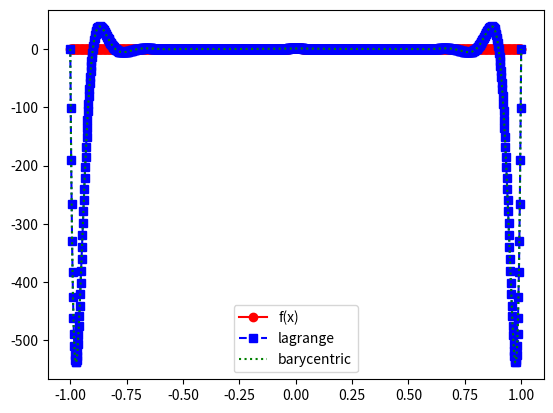
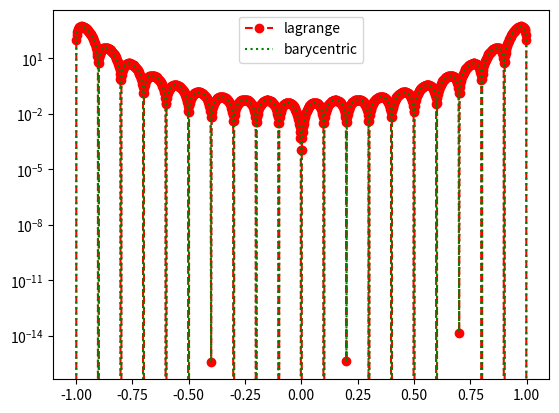

The script that saved these images, in order:
import numpy as np
import numpy.linalg as la
import matplotlib.pyplot as plt

def driver():


#    f = lambda x: np.exp(x)
    f = lambda x: 1/(1+(10*x)**2)


    N = 20
    ''' interval'''
    a = -1
    b = 1
   
   
    ''' create equispaced interpolation nodes'''
    xint = np.linspace(a,b,N+1)
    
    ''' create interpolation data'''
    yint = f(xint)

    '''barycentric weights'''
    w = bary_weights(xint)
    
    ''' create points for evaluating the Lagrange interpolating polynomial'''
    Neval = 1000
    xeval = np.linspace(a,b,Neval+1)
    yeval_l= np.zeros(Neval+1) # lagrange
    yeval_b = np.zeros(Neval+1) # barycentric
  
    '''Initialize and populate the first columns of the 
     divided difference matrix. We will pass the x vector'''
    y = np.zeros( (N+1, N+1) )
     
    
    ''' evaluate lagrange poly '''
    for kk in range(Neval+1):
       yeval_l[kk] = eval_lagrange(xeval[kk],xint,yint,N)
       yeval_b[kk] = eval_bary(xeval[kk], xint, yint, w)

    ''' create vector with exact values'''
    fex = f(xeval)

    plt.figure()
    plt.plot(xeval, fex, 'ro-', label='f(x)')
    plt.plot(xeval, yeval_l, 'bs--', label='lagrange')
    plt.plot(xeval, yeval_b, 'g:', label='barycentric')
    plt.legend()

    plt.figure()
    plt.semilogy(xeval, abs(yeval_l - fex), 'ro--', label='lagrange')
    plt.semilogy(xeval, abs(yeval_b - fex), 'g:', label='barycentric')
    plt.legend()
    plt.show()

def eval_lagrange(xeval,xint,yint,N):

    lj = np.ones(N+1)
    
    for count in range(N+1):
       for jj in range(N+1):
           if (jj != count):
              lj[count] = lj[count]*(xeval - xint[jj])/(xint[count]-xint[jj])

    yeval = 0.
    
    for jj in range(N+1):
       yeval = yeval + yint[jj]*lj[jj]
  
    return(yeval)
  
def bary_weights(xint):
    N1 = len(xint)
    w = np.ones(N1)
    for j in range(N1):
        for k in range(N1):
            if k != j:
                w[j] /= (xint[j] - xint[k])
    return w

def eval_bary(xeval, xint, yint, w):
    diff = xeval - xint
    if np.any(diff == 0):                 # x lands exactly on a node
        return yint[np.argmin(np.abs(diff))]
    t = w / diff
    return np.sum(t * yint) / np.sum(t)

driver()        
